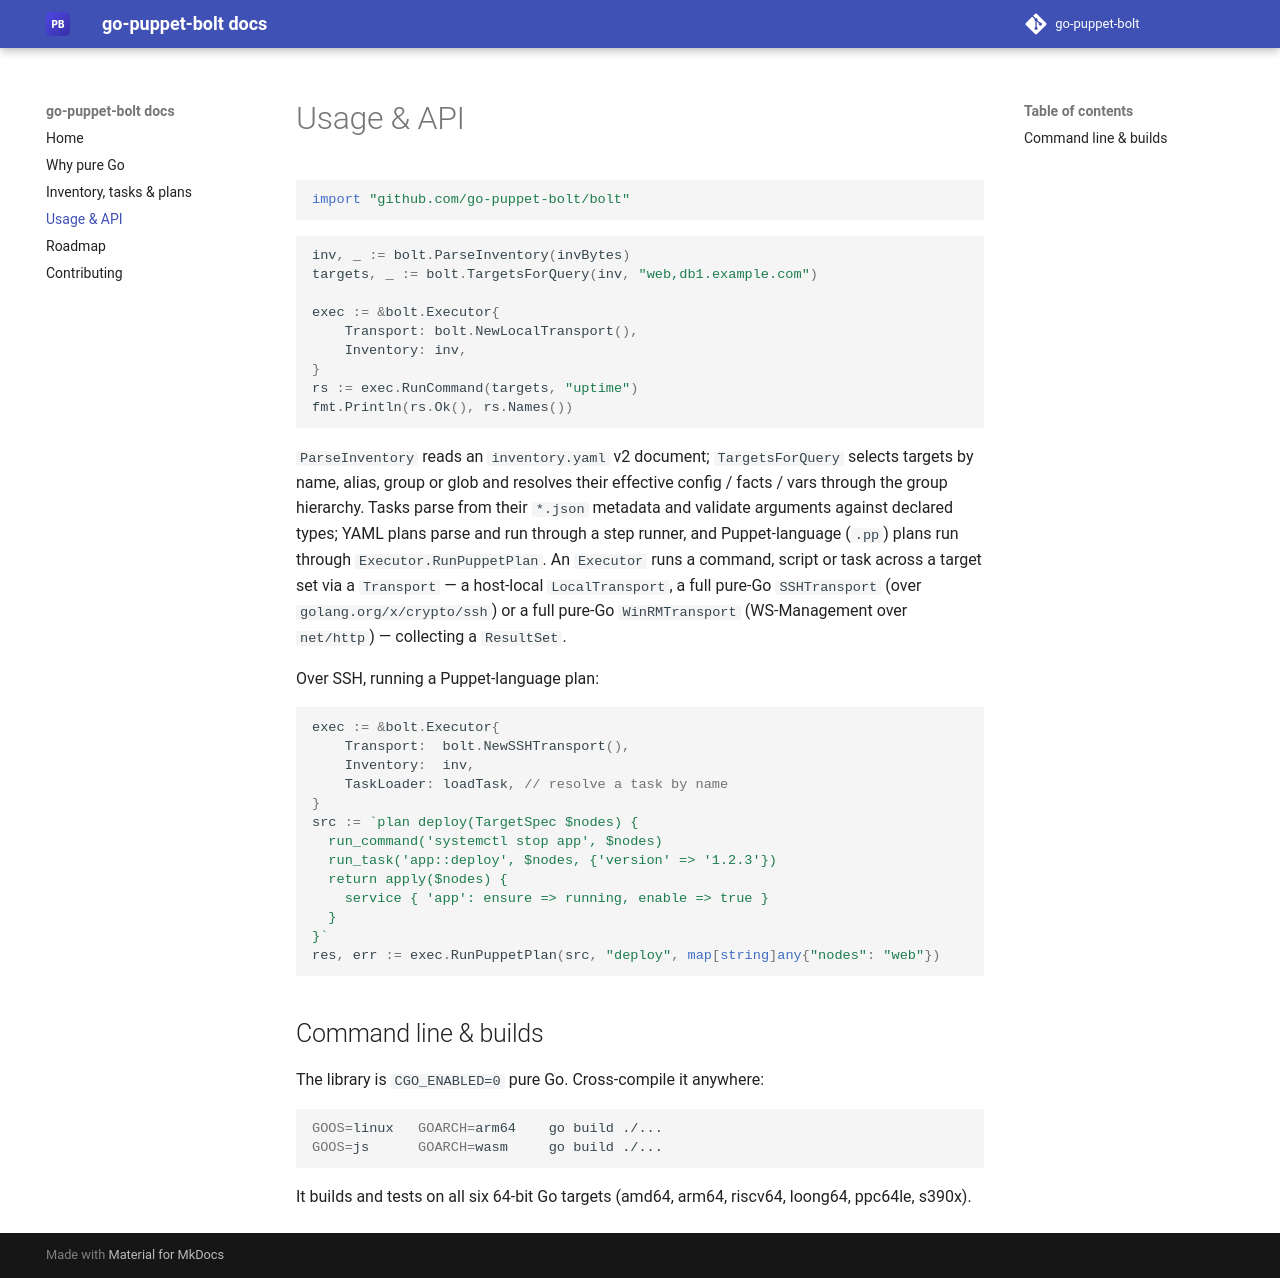

repository: go-puppet-bolt/docs · page: 0.1/api/index.html · generator: mkdocs

# Usage & API

```go
import "github.com/go-puppet-bolt/bolt"
```

```go
inv, _ := bolt.ParseInventory(invBytes)
targets, _ := bolt.TargetsForQuery(inv, "web,db1.example.com")

exec := &bolt.Executor{
    Transport: bolt.NewLocalTransport(),
    Inventory: inv,
}
rs := exec.RunCommand(targets, "uptime")
fmt.Println(rs.Ok(), rs.Names())
```

`ParseInventory` reads an `inventory.yaml` v2 document; `TargetsForQuery` selects targets by name, alias, group or glob and resolves their effective config / facts / vars through the group hierarchy. Tasks parse from their `*.json` metadata and validate arguments against declared types; YAML plans parse and run through a step runner, and Puppet-language (`.pp`) plans run through `Executor.RunPuppetPlan`. An `Executor` runs a command, script or task across a target set via a `Transport` — a host-local `LocalTransport`, a full pure-Go `SSHTransport` (over `golang.org/x/crypto/ssh`) or a full pure-Go `WinRMTransport` (WS-Management over `net/http`) — collecting a `ResultSet`.

Over SSH, running a Puppet-language plan:

```go
exec := &bolt.Executor{
    Transport:  bolt.NewSSHTransport(),
    Inventory:  inv,
    TaskLoader: loadTask, // resolve a task by name
}
src := `plan deploy(TargetSpec $nodes) {
  run_command('systemctl stop app', $nodes)
  run_task('app::deploy', $nodes, {'version' => '1.2.3'})
  return apply($nodes) {
    service { 'app': ensure => running, enable => true }
  }
}`
res, err := exec.RunPuppetPlan(src, "deploy", map[string]any{"nodes": "web"})
```

## Command line & builds

The library is `CGO_ENABLED=0` pure Go. Cross-compile it anywhere:

```sh
GOOS=linux   GOARCH=arm64    go build ./...
GOOS=js      GOARCH=wasm     go build ./...
```

It builds and tests on all six 64-bit Go targets (amd64, arm64, riscv64, loong64, ppc64le, s390x).
